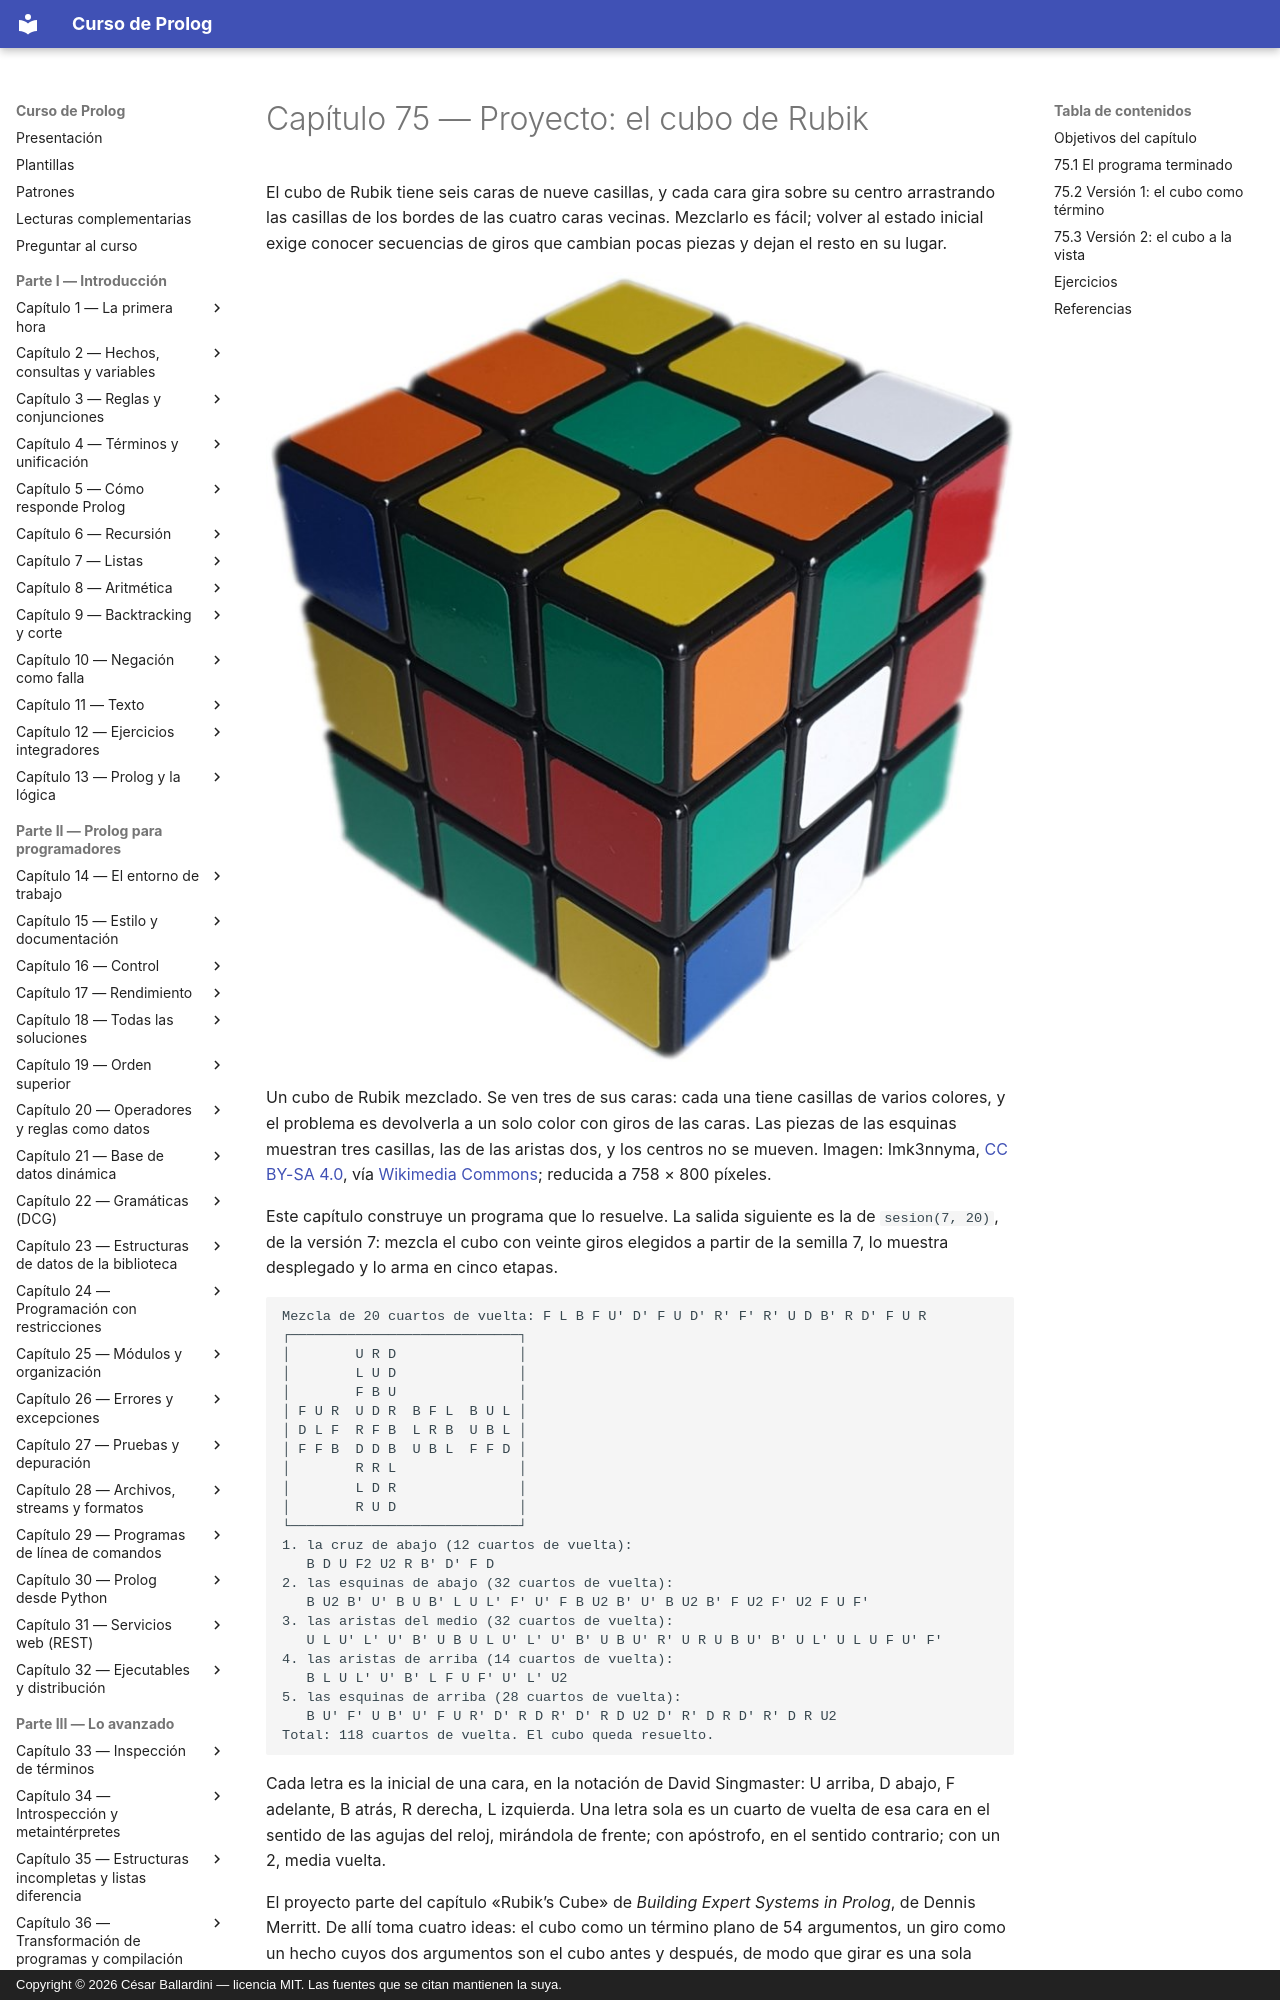

repository: CesarBallardini/curso-de-prolog · page: capitulo-75-proyecto-cubo-rubik/index.html · generator: mkdocs · copyright: Copyright © 2026 César Ballardini — licencia MIT. Las fuentes que se citan mantienen la suya.

# Capítulo 75 — Proyecto: el cubo de Rubik

El cubo de Rubik tiene seis caras de nueve casillas, y cada cara gira sobre
su centro arrastrando las casillas de los bordes de las cuatro caras
vecinas. Mezclarlo es fácil; volver al estado inicial exige conocer
secuencias de giros que cambian pocas piezas y dejan el resto en su lugar.

![Un cubo de Rubik mezclado, con casillas de seis colores en cada cara](cubo-mezclado.jpg)

Un cubo de Rubik mezclado. Se ven tres de sus caras: cada una tiene
casillas de varios colores, y el problema es devolverla a un solo color
con giros de las caras. Las piezas de las esquinas muestran tres
casillas, las de las aristas dos, y los centros no se mueven.
Imagen: Imk3nnyma, [CC BY-SA 4.0](https://creativecommons.org/licenses/by-sa/4.0/),
vía [Wikimedia Commons](https://commons.wikimedia.org/wiki/File:Scrumbled_Rubik%27s_Cube.jpg);
reducida a 758 × 800 píxeles.

Este capítulo construye un programa que lo resuelve. La salida siguiente es
la de `sesion(7, 20)`, de la versión 7: mezcla el cubo con veinte giros
elegidos a partir de la semilla 7, lo muestra desplegado y lo arma en cinco
etapas.

```text
Mezcla de 20 cuartos de vuelta: F L B F U' D' F U D' R' F' R' U D B' R D' F U R
┌────────────────────────────┐
│        U R D               │
│        L U D               │
│        F B U               │
│ F U R  U D R  B F L  B U L │
│ D L F  R F B  L R B  U B L │
│ F F B  D D B  U B L  F F D │
│        R R L               │
│        L D R               │
│        R U D               │
└────────────────────────────┘
1. la cruz de abajo (12 cuartos de vuelta):
   B D U F2 U2 R B' D' F D
2. las esquinas de abajo (32 cuartos de vuelta):
   B U2 B' U' B U B' L U L' F' U' F B U2 B' U' B U2 B' F U2 F' U2 F U F'
3. las aristas del medio (32 cuartos de vuelta):
   U L U' L' U' B' U B U L U' L' U' B' U B U' R' U R U B U' B' U L' U L U F U' F'
4. las aristas de arriba (14 cuartos de vuelta):
   B L U L' U' B' L F U F' U' L' U2
5. las esquinas de arriba (28 cuartos de vuelta):
   B U' F' U B' U' F U R' D' R D R' D' R D U2 D' R' D R D' R' D R U2
Total: 118 cuartos de vuelta. El cubo queda resuelto.
```

Cada letra es la inicial de una cara, en la notación de David Singmaster:
U arriba, D abajo, F adelante, B atrás, R derecha, L izquierda. Una letra
sola es un cuarto de vuelta de esa cara en el sentido de las agujas del
reloj, mirándola de frente; con apóstrofo, en el sentido contrario; con un
2, media vuelta.

El proyecto parte del capítulo «Rubik's Cube» de *Building Expert Systems
in Prolog*, de Dennis Merritt. De allí toma cuatro ideas: el cubo como un
término plano de 54 argumentos, un giro como un hecho cuyos dos
argumentos son el cubo antes y después, de modo que girar es una sola
unificación; las secuencias de giros compiladas de antemano en el mismo
formato, y la solución por etapas, en la que un cubo **criterio** con
variables libres unifica solamente con los cubos que tienen colocadas las
piezas pedidas. Lo que se toma de cada fuente está en las
Referencias de cada página. El código es propio.

El programa carga, sin copiarlos, el módulo de pantalla del
[capítulo 37](../capitulo-37-interfaces-de-usuario/index.md) y las
búsquedas del [capítulo 41](../capitulo-41-busqueda-y-planificacion/index.md),
y usa la inspección de términos del
[capítulo 33](../capitulo-33-inspeccion-de-terminos/index.md) y la
expansión de términos al cargar del
[capítulo 36](../capitulo-36-transformacion-de-programas-y-compilacion/index.md).
Todas las versiones son `% solo-local`, salvo la primera, que corre en
SWISH.
